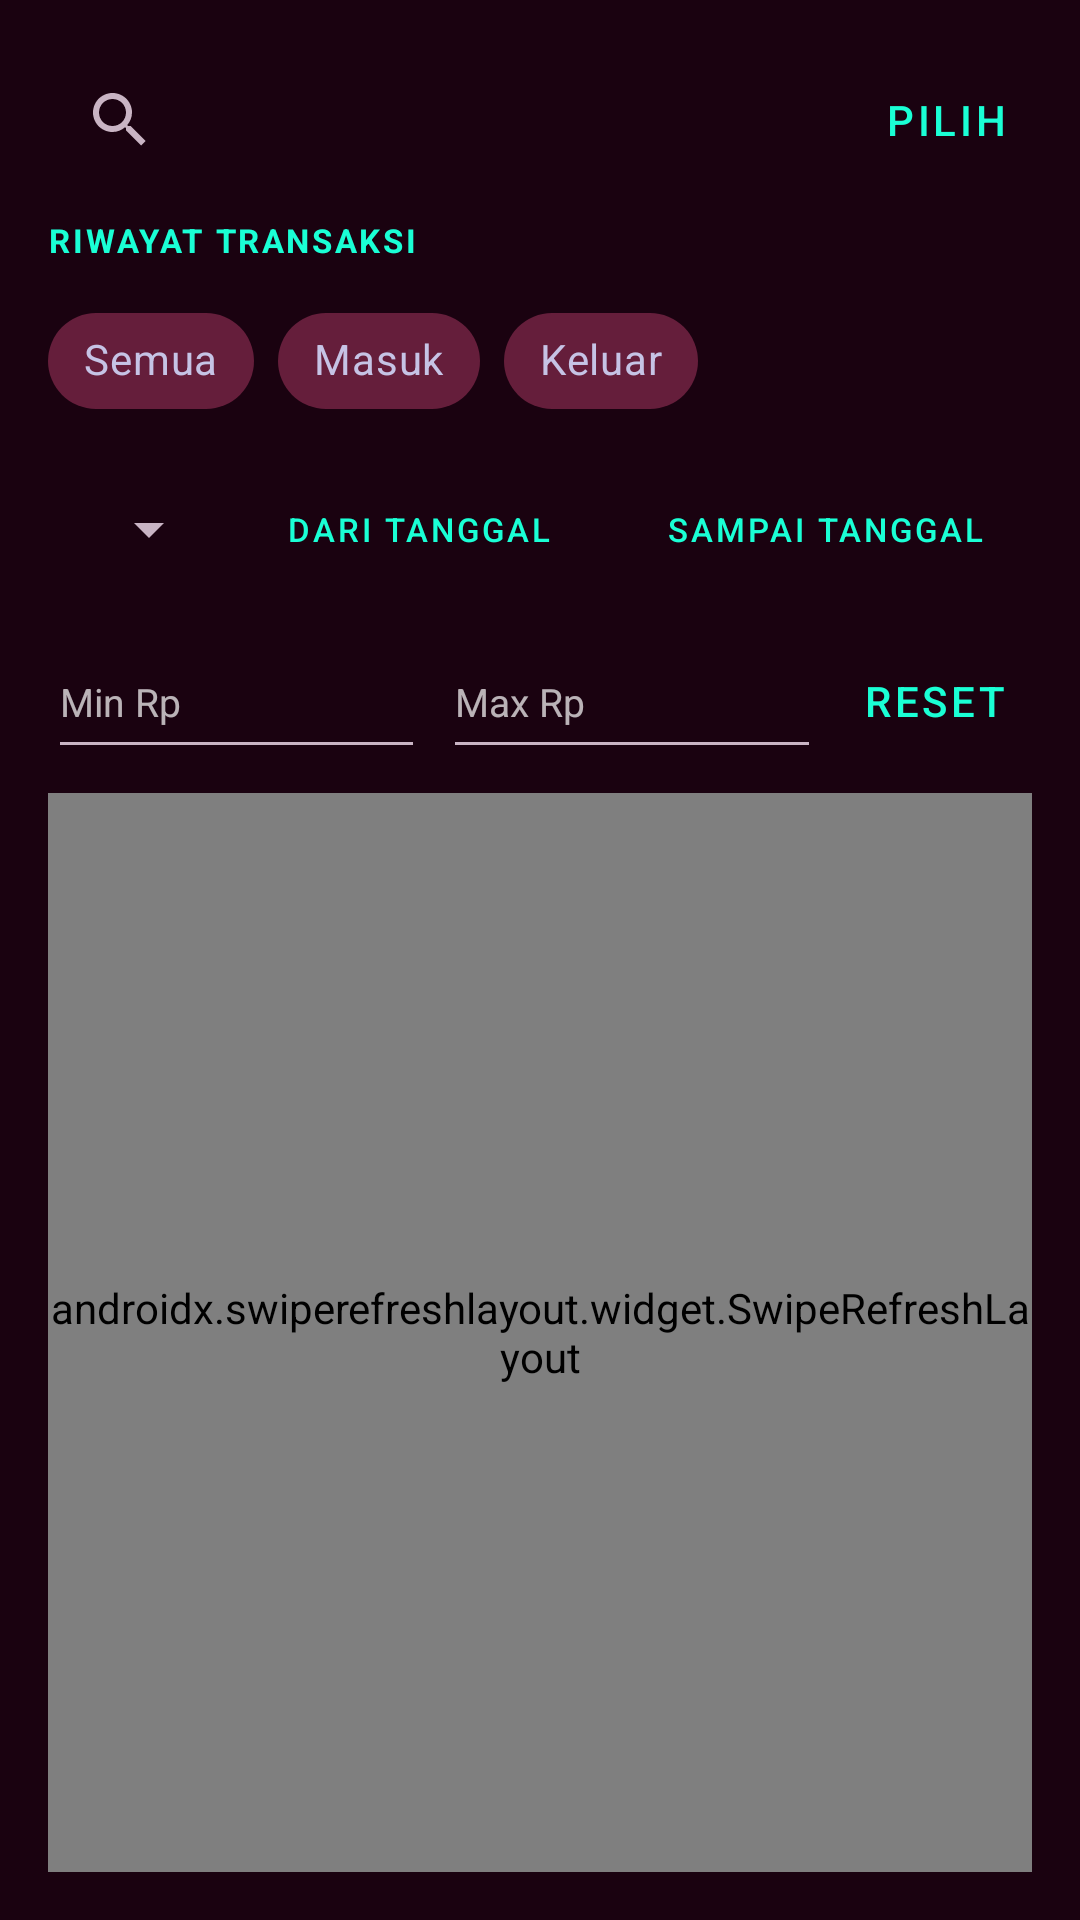

Reconstruct the res/layout file that produces this screen, plus the resources it refers to.
<!-- AndroidManifest.xml: application theme Theme.Budgeting.Dark -->
<!-- res/layout/fragment_transactions.xml -->
<?xml version="1.0" encoding="utf-8"?>
<LinearLayout xmlns:android="http://schemas.android.com/apk/res/android"
    xmlns:app="http://schemas.android.com/apk/res-auto"
    android:layout_width="match_parent"
    android:layout_height="match_parent"
    android:orientation="vertical"
    android:padding="16dp">

    <LinearLayout
        android:layout_width="match_parent"
        android:layout_height="wrap_content"
        android:layout_marginBottom="8dp"
        android:gravity="center_vertical"
        android:orientation="horizontal">

        <androidx.appcompat.widget.SearchView
            android:id="@+id/search_view"
            android:layout_width="0dp"
            android:layout_height="wrap_content"
            android:layout_weight="1"
            android:queryHint="@string/search_hint" />

        <Button
            android:id="@+id/btn_sel_toggle"
            style="@style/Widget.MaterialComponents.Button.TextButton"
            android:layout_width="wrap_content"
            android:layout_height="48dp"
            android:minWidth="0dp"
            android:text="@string/sel_toggle" />
    </LinearLayout>

    <LinearLayout
        android:layout_width="match_parent"
        android:layout_height="wrap_content"
        android:layout_marginBottom="8dp"
        android:gravity="center_vertical"
        android:orientation="horizontal">

        <TextView
            android:layout_width="wrap_content"
            android:layout_height="wrap_content"
            android:letterSpacing="0.08"
            android:text="@string/transaction_history"
            android:textAllCaps="true"
            android:textColor="?attr/colorPrimary"
            android:textSize="11sp"
            android:textStyle="bold" />

        <TextView
            android:id="@+id/tv_trans_count"
            android:layout_width="0dp"
            android:layout_height="wrap_content"
            android:layout_weight="1"
            android:gravity="end"
            android:textColor="?attr/colorOnSurface"
            android:textSize="12sp" />
    </LinearLayout>

    <HorizontalScrollView
        android:layout_width="match_parent"
        android:layout_height="wrap_content"
        android:layout_marginBottom="8dp"
        android:scrollbars="none">

        <com.google.android.material.chip.ChipGroup
            android:id="@+id/chip_group_type"
            android:layout_width="wrap_content"
            android:layout_height="wrap_content"
            app:selectionRequired="true"
            app:singleSelection="true">

            <com.google.android.material.chip.Chip
                android:id="@+id/chip_all"
                android:layout_width="wrap_content"
                android:layout_height="wrap_content"
                android:checked="true"
                android:text="@string/filter_all" />

            <com.google.android.material.chip.Chip
                android:id="@+id/chip_in"
                android:layout_width="wrap_content"
                android:layout_height="wrap_content"
                android:text="@string/filter_income" />

            <com.google.android.material.chip.Chip
                android:id="@+id/chip_out"
                android:layout_width="wrap_content"
                android:layout_height="wrap_content"
                android:text="@string/filter_expense" />
        </com.google.android.material.chip.ChipGroup>
    </HorizontalScrollView>

    <LinearLayout
        android:layout_width="match_parent"
        android:layout_height="wrap_content"
        android:layout_marginBottom="8dp"
        android:orientation="horizontal">

        <Spinner
            android:id="@+id/sp_category"
            android:layout_width="0dp"
            android:layout_height="48dp"
            android:layout_marginEnd="6dp"
            android:layout_weight="1" />

        <Button
            android:id="@+id/btn_from"
            style="@style/Widget.MaterialComponents.Button.OutlinedButton"
            android:layout_width="wrap_content"
            android:layout_height="48dp"
            android:layout_marginEnd="6dp"
            android:minWidth="0dp"
            android:text="@string/filter_from"
            android:textSize="11sp" />

        <Button
            android:id="@+id/btn_to"
            style="@style/Widget.MaterialComponents.Button.OutlinedButton"
            android:layout_width="wrap_content"
            android:layout_height="48dp"
            android:minWidth="0dp"
            android:text="@string/filter_to"
            android:textSize="11sp" />
    </LinearLayout>

    <LinearLayout
        android:layout_width="match_parent"
        android:layout_height="wrap_content"
        android:layout_marginBottom="8dp"
        android:orientation="horizontal">

        <EditText
            android:id="@+id/et_min"
            android:layout_width="0dp"
            android:layout_height="48dp"
            android:layout_marginEnd="6dp"
            android:layout_weight="1"
            android:hint="@string/filter_min"
            android:inputType="number"
            android:textSize="13sp" />

        <EditText
            android:id="@+id/et_max"
            android:layout_width="0dp"
            android:layout_height="48dp"
            android:layout_marginEnd="6dp"
            android:layout_weight="1"
            android:hint="@string/filter_max"
            android:inputType="number"
            android:textSize="13sp" />

        <Button
            android:id="@+id/btn_reset_filter"
            style="@style/Widget.MaterialComponents.Button.TextButton"
            android:layout_width="wrap_content"
            android:layout_height="48dp"
            android:minWidth="0dp"
            android:text="@string/filter_reset" />
    </LinearLayout>

    <androidx.swiperefreshlayout.widget.SwipeRefreshLayout
        android:id="@+id/swipe"
        android:layout_width="match_parent"
        android:layout_height="0dp"
        android:layout_weight="1">

        <FrameLayout
            android:layout_width="match_parent"
            android:layout_height="match_parent">

            <androidx.recyclerview.widget.RecyclerView
                android:id="@+id/rv_transactions"
                android:layout_width="match_parent"
                android:layout_height="match_parent" />

            <TextView
                android:id="@+id/tv_empty"
                android:layout_width="match_parent"
                android:layout_height="wrap_content"
                android:layout_gravity="center"
                android:gravity="center"
                android:padding="24dp"
                android:text="@string/empty_transactions"
                android:textColor="?attr/colorOnSurface"
                android:textSize="14sp"
                android:visibility="gone" />

            <LinearLayout
                android:id="@+id/sel_bar"
                android:layout_width="match_parent"
                android:layout_height="wrap_content"
                android:layout_gravity="bottom"
                android:background="?attr/colorSurface"
                android:elevation="8dp"
                android:gravity="center_vertical"
                android:orientation="horizontal"
                android:padding="8dp"
                android:visibility="gone">

                <TextView
                    android:id="@+id/tv_sel_count"
                    android:layout_width="0dp"
                    android:layout_height="wrap_content"
                    android:layout_weight="1"
                    android:paddingStart="8dp"
                    android:textColor="?attr/colorOnSurface"
                    android:textSize="14sp"
                    android:textStyle="bold" />

                <Button
                    android:id="@+id/btn_sel_all"
                    style="@style/Widget.MaterialComponents.Button.TextButton"
                    android:layout_width="wrap_content"
                    android:layout_height="wrap_content"
                    android:text="@string/sel_all"
                    android:textSize="12sp" />

                <Button
                    android:id="@+id/btn_sel_delete"
                    android:layout_width="wrap_content"
                    android:layout_height="wrap_content"
                    android:text="@string/btn_delete"
                    android:textColor="?attr/colorError"
                    android:textSize="12sp" />

                <Button
                    android:id="@+id/btn_sel_cancel"
                    style="@style/Widget.MaterialComponents.Button.TextButton"
                    android:layout_width="wrap_content"
                    android:layout_height="wrap_content"
                    android:text="@string/sel_cancel"
                    android:textSize="12sp" />
            </LinearLayout>
        </FrameLayout>
    </androidx.swiperefreshlayout.widget.SwipeRefreshLayout>

</LinearLayout>
<!-- resources referenced by this layout -->
<resources>
  <string name="btn_delete">Hapus</string>
  <string name="empty_transactions">Belum ada transaksi. Silakan tambah transaksi baru di atas.</string>
  <string name="filter_all">Semua</string>
  <string name="filter_expense">Keluar</string>
  <string name="filter_from">Dari tanggal</string>
  <string name="filter_income">Masuk</string>
  <string name="filter_max">Max Rp</string>
  <string name="filter_min">Min Rp</string>
  <string name="filter_reset">Reset</string>
  <string name="filter_to">Sampai tanggal</string>
  <string name="search_hint">Cari judul transaksi…</string>
  <string name="sel_all">Pilih semua</string>
  <string name="sel_cancel">Batal</string>
  <string name="sel_toggle">Pilih</string>
  <string name="transaction_history">Riwayat Transaksi</string>
  <style name="Theme.Budgeting.Dark" parent="Theme.MaterialComponents.NoActionBar">
          <item name="colorPrimary">@color/pal_mint</item>
          <item name="colorPrimaryVariant">@color/pal_mint_dark</item>
          <item name="colorOnPrimary">@color/dark_on_primary</item>
          <item name="colorSecondary">@color/pal_lavender</item>
          <item name="colorSecondaryVariant">@color/pal_lavender</item>
          <item name="colorOnSecondary">@color/dark_on_secondary</item>
          <item name="colorSurface">@color/dark_surface</item>
          <item name="colorOnSurface">@color/dark_on_surface</item>
          <item name="colorError">@color/dark_error</item>
          <item name="android:statusBarColor">@color/dark_status</item>
          <item name="android:windowBackground">@color/dark_bg</item>
          <item name="android:textColorPrimary">@color/dark_text_primary</item>
          <item name="android:textColorSecondary">@color/dark_text_secondary</item>
          <item name="bottomSheetDialogTheme">@style/Theme.Budgeting.BottomSheet</item>
      </style>
  <color name="pal_mint">#1AFFD5</color>
  <color name="pal_mint_dark">#0FBFA0</color>
  <color name="dark_on_primary">#06231B</color>
  <color name="pal_lavender">#7D83FF</color>
  <color name="dark_on_secondary">#10121F</color>
  <color name="dark_surface">#590925</color>
  <color name="dark_on_surface">#D4DCFF</color>
  <color name="dark_error">#F87171</color>
  <color name="dark_status">#3A0718</color>
  <color name="dark_bg">#1A0210</color>
  <color name="dark_text_primary">#D4DCFF</color>
  <color name="dark_text_secondary">#C9B4C4</color>
  <style name="Theme.Budgeting.BottomSheet" parent="ThemeOverlay.MaterialComponents.BottomSheetDialog">
          <item name="bottomSheetStyle">@style/Widget.Budgeting.BottomSheet</item>
      </style>
  <style name="Widget.Budgeting.BottomSheet" parent="Widget.MaterialComponents.BottomSheet.Modal">
          <item name="android:background">@drawable/sheet_bg</item>
      </style>
</resources>
